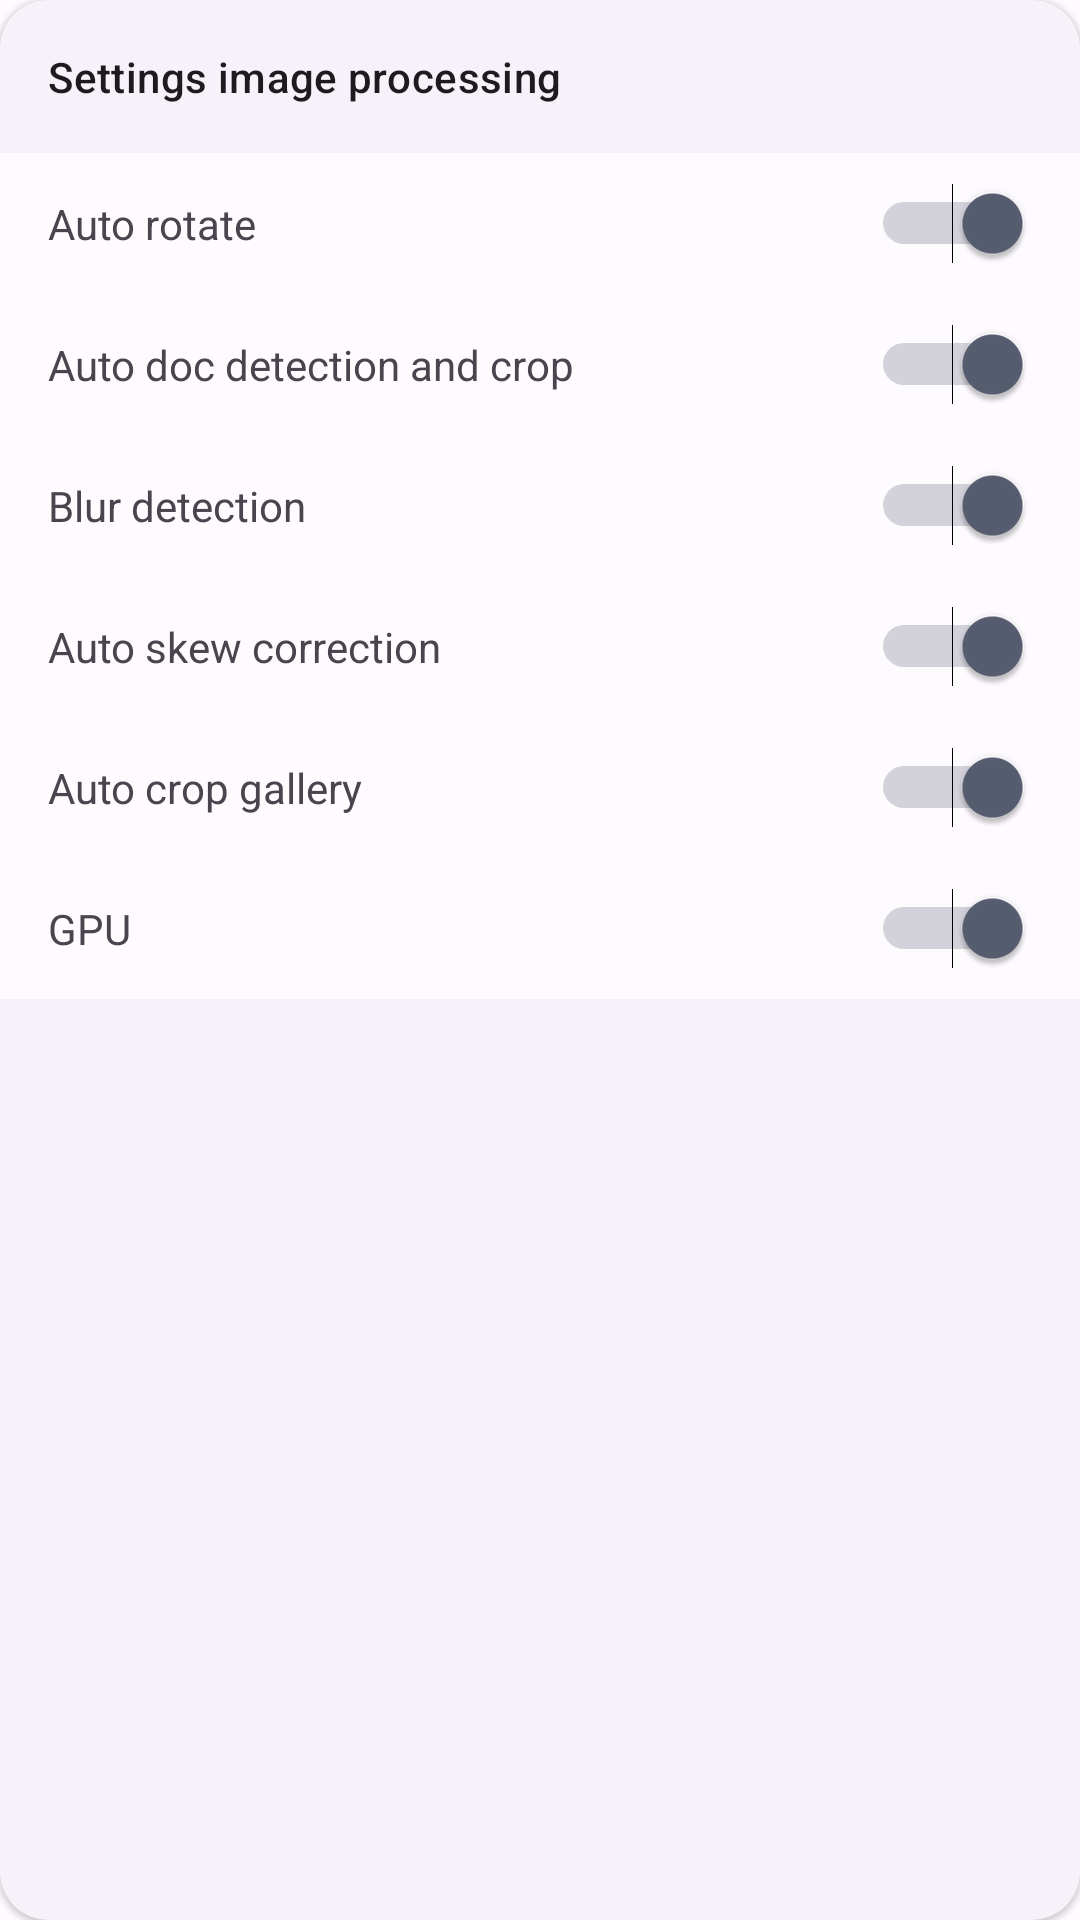

This screen was rendered from an Android layout file. Write that file and the resources it references.
<!-- AndroidManifest.xml: application theme AppThemeMD3 -->
<!-- res/layout/layout_settings_image_processing_card.xml -->
<?xml version="1.0" encoding="utf-8"?>
<com.google.android.material.card.MaterialCardView xmlns:android="http://schemas.android.com/apk/res/android"
    xmlns:app="http://schemas.android.com/apk/res-auto"
    xmlns:tools="http://schemas.android.com/tools"
    style="?attr/materialCardViewElevatedStyle"
    android:layout_width="match_parent"
    android:layout_height="wrap_content"
    app:cardCornerRadius="16dp">

    <LinearLayout
        android:layout_width="match_parent"
        android:layout_height="wrap_content"
        android:orientation="vertical">

        <androidx.appcompat.widget.AppCompatTextView
            android:layout_width="wrap_content"
            android:layout_height="wrap_content"
            android:drawableStart="@drawable/ic_vector_settings"
            android:drawablePadding="10dp"
            android:padding="16dp"
            android:text="@string/settings_section_image_processing"
            android:textAppearance="?attr/textAppearanceTitleMedium"
            android:textSize="14sp" />

        <LinearLayout
            android:layout_width="match_parent"
            android:layout_height="wrap_content"
            android:background="?attr/colorSurface"
            android:gravity="center_vertical"
            android:orientation="horizontal"
            android:paddingLeft="16dp"
            android:paddingTop="10dp"
            android:paddingRight="16dp"
            android:paddingBottom="10dp">

            <TextView
                android:layout_width="0dp"
                android:layout_height="wrap_content"
                android:layout_weight="1"
                android:text="@string/settings_auto_rotate"
                android:textSize="14sp" />

            <Switch
                android:id="@+id/switch_auto_rotate"
                android:layout_width="wrap_content"
                android:layout_height="wrap_content"
                android:layout_marginVertical="-2dp"
                android:checked="true"
                android:paddingHorizontal="-2dp"
                tools:ignore="UseSwitchCompatOrMaterialXml" />

        </LinearLayout>

        <LinearLayout
            android:layout_width="match_parent"
            android:layout_height="wrap_content"
            android:background="?attr/colorSurface"
            android:gravity="center_vertical"
            android:orientation="horizontal"
            android:paddingLeft="16dp"
            android:paddingTop="10dp"
            android:paddingRight="16dp"
            android:paddingBottom="10dp">

            <TextView
                android:layout_width="0dp"
                android:layout_height="wrap_content"
                android:layout_weight="1"
                android:text="@string/settings_auto_doc_detection"
                android:textSize="14sp" />

            <Switch
                android:id="@+id/switch_auto_doc_detection"
                android:layout_width="wrap_content"
                android:layout_height="wrap_content"
                android:layout_marginVertical="-2dp"
                android:checked="true"
                android:paddingHorizontal="-2dp"
                tools:ignore="UseSwitchCompatOrMaterialXml" />

        </LinearLayout>

        <LinearLayout
            android:layout_width="match_parent"
            android:layout_height="wrap_content"
            android:background="?attr/colorSurface"
            android:gravity="center_vertical"
            android:orientation="horizontal"
            android:paddingLeft="16dp"
            android:paddingTop="10dp"
            android:paddingRight="16dp"
            android:paddingBottom="10dp">

            <TextView
                android:layout_width="0dp"
                android:layout_height="wrap_content"
                android:layout_weight="1"
                android:text="@string/settings_blur_detection"
                android:textSize="14sp" />

            <Switch
                android:id="@+id/switch_blur"
                android:layout_width="wrap_content"
                android:layout_height="wrap_content"
                android:layout_marginVertical="-2dp"
                android:checked="true"
                android:paddingHorizontal="-2dp"
                tools:ignore="UseSwitchCompatOrMaterialXml" />

        </LinearLayout>

        <LinearLayout
            android:layout_width="match_parent"
            android:layout_height="wrap_content"
            android:background="?attr/colorSurface"
            android:gravity="center_vertical"
            android:orientation="horizontal"
            android:paddingLeft="16dp"
            android:paddingTop="10dp"
            android:paddingRight="16dp"
            android:paddingBottom="10dp">

            <TextView
                android:layout_width="0dp"
                android:layout_height="wrap_content"
                android:layout_weight="1"
                android:text="@string/settings_auto_skew_correction"
                android:textSize="14sp" />

            <Switch
                android:id="@+id/switch_skew"
                android:layout_width="wrap_content"
                android:layout_height="wrap_content"
                android:layout_marginVertical="-2dp"
                android:checked="true"
                android:paddingHorizontal="-2dp"
                tools:ignore="UseSwitchCompatOrMaterialXml" />

        </LinearLayout>

        <LinearLayout
            android:layout_width="match_parent"
            android:layout_height="wrap_content"
            android:background="?attr/colorSurface"
            android:gravity="center_vertical"
            android:orientation="horizontal"
            android:paddingLeft="16dp"
            android:paddingTop="10dp"
            android:paddingRight="16dp"
            android:paddingBottom="10dp">

            <TextView
                android:layout_width="0dp"
                android:layout_height="wrap_content"
                android:layout_weight="1"
                android:text="@string/settings_auto_crop_gallery"
                android:textSize="14sp" />

            <Switch
                android:id="@+id/switch_auto_crop_gallery"
                android:layout_width="wrap_content"
                android:layout_height="wrap_content"
                android:layout_marginVertical="-2dp"
                android:checked="true"
                android:paddingHorizontal="-2dp"
                tools:ignore="UseSwitchCompatOrMaterialXml" />

        </LinearLayout>

        <LinearLayout
            android:layout_width="match_parent"
            android:layout_height="wrap_content"
            android:background="?attr/colorSurface"
            android:gravity="center_vertical"
            android:orientation="horizontal"
            android:paddingLeft="16dp"
            android:paddingTop="10dp"
            android:paddingRight="16dp"
            android:paddingBottom="10dp">

            <TextView
                android:layout_width="0dp"
                android:layout_height="wrap_content"
                android:layout_weight="1"
                android:text="@string/settings_gpu"
                android:textSize="14sp" />

            <Switch
                android:id="@+id/switch_gpu"
                android:layout_width="wrap_content"
                android:layout_height="wrap_content"
                android:layout_marginVertical="-2dp"
                android:checked="true"
                android:paddingHorizontal="-2dp"
                tools:ignore="UseSwitchCompatOrMaterialXml" />

        </LinearLayout>

    </LinearLayout>

</com.google.android.material.card.MaterialCardView>
<!-- resources referenced by this layout -->
<resources>
  <string name="settings_auto_crop_gallery">Auto crop gallery</string>
  <string name="settings_auto_doc_detection">Auto doc detection and crop</string>
  <string name="settings_auto_rotate">Auto rotate</string>
  <string name="settings_auto_skew_correction">Auto skew correction</string>
  <string name="settings_blur_detection">Blur detection</string>
  <string name="settings_gpu">GPU</string>
  <string name="settings_section_image_processing">Settings image processing</string>
  <color name="md_theme_light_primary">#005AC1</color>
  <color name="md_theme_light_onPrimary">#FFFFFF</color>
  <color name="md_theme_light_primaryContainer">#D8E2FF</color>
  <color name="md_theme_light_onPrimaryContainer">#001A41</color>
  <color name="md_theme_light_secondary">#575E71</color>
  <color name="md_theme_light_onSecondary">#FFFFFF</color>
  <color name="md_theme_light_secondaryContainer">#DBE2F9</color>
  <color name="md_theme_light_onSecondaryContainer">#141B2C</color>
  <color name="md_theme_light_tertiary">#715573</color>
  <color name="md_theme_light_onTertiary">#FFFFFF</color>
  <color name="md_theme_light_tertiaryContainer">#FBD7FC</color>
  <color name="md_theme_light_onTertiaryContainer">#29132D</color>
  <color name="md_theme_light_error">#BA1A1A</color>
  <color name="md_theme_light_errorContainer">#FFDAD6</color>
  <color name="md_theme_light_onError">#FFFFFF</color>
  <color name="md_theme_light_onErrorContainer">#410002</color>
  <color name="md_theme_light_background">#FEFBFF</color>
  <color name="md_theme_light_onBackground">#1B1B1F</color>
  <color name="md_theme_light_surface">#FEFBFF</color>
  <color name="md_theme_light_onSurface">#1B1B1F</color>
  <color name="md_theme_light_surfaceVariant">#E1E2EC</color>
  <color name="md_theme_light_onSurfaceVariant">#44474F</color>
  <color name="md_theme_light_outline">#74777F</color>
  <color name="md_theme_light_inverseOnSurface">#F2F0F4</color>
  <color name="md_theme_light_inverseSurface">#303033</color>
</resources>
